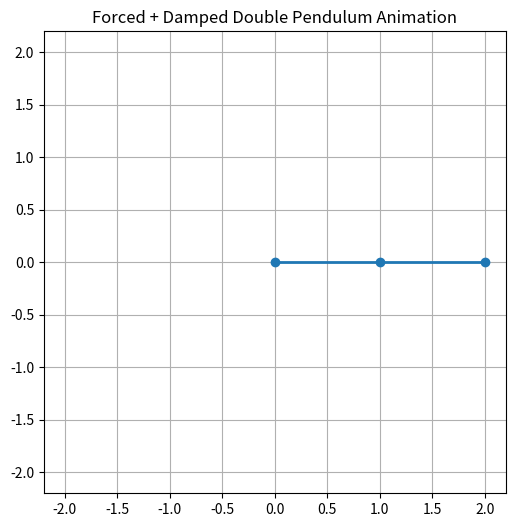

Source code (Python):
import numpy as np
import matplotlib.pyplot as plt
from scipy.integrate import solve_ivp
from matplotlib.animation import FuncAnimation

#chat GPT did this for me ... :(
#these prompts

#python double pendulum numerical simulation please
#can you please use a lagriangian energy formulation for this model
#symbolically derive the equations using SymPy
#dynamics simulator in python of a double pendulum with a force applied to the end of the first link
#please add damping 
#please add a matplotlib animation


# Parameters
g = 9.81
m1, m2 = 1.0, 1.0
L1, L2 = 1.0, 1.0
c1, c2 = 0.5, 0.3  # damping

# External force
def external_force(t):
    Fx = 2.0 * np.cos(2*t)
    Fy = 0.0
    return Fx, Fy

def deriv(t, y):
    theta1, omega1, theta2, omega2 = y
    delta = theta1 - theta2

    Fx, Fy = external_force(t)

    # Generalized force at joint 1
    Q1 = Fx * L1 * np.cos(theta1) + Fy * L1 * np.sin(theta1) - c1 * omega1
    Q2 = -c2 * omega2

    denom = (2*m1 + m2 - m2*np.cos(2*delta))

    dtheta1 = omega1
    dtheta2 = omega2

    domega1 = (
        -g*(2*m1 + m2)*np.sin(theta1)
        - m2*g*np.sin(theta1 - 2*theta2)
        - 2*np.sin(delta)*m2*(omega2**2 * L2 + omega1**2 * L1 * np.cos(delta))
    ) / (L1 * denom)

    domega2 = (
        2*np.sin(delta)*(
            omega1**2 * L1 * (m1 + m2)
            + g*(m1 + m2)*np.cos(theta1)
            + omega2**2 * L2 * m2 * np.cos(delta)
        )
    ) / (L2 * denom)

    # Add forces (approximate projection)
    domega1 += Q1 / ((m1 + m2) * L1**2)
    domega2 += Q2 / (m2 * L2**2)

    return [dtheta1, domega1, dtheta2, domega2]

# Initial conditions
y0 = [np.pi/2, 0, np.pi/2, 0]

t_span = (0, 30)
t_eval = np.linspace(*t_span, 3000)

sol = solve_ivp(deriv, t_span, y0, t_eval=t_eval)

theta1 = sol.y[0]
theta2 = sol.y[2]

# Convert to Cartesian coordinates
x1 = L1 * np.sin(theta1)
y1 = -L1 * np.cos(theta1)

x2 = x1 + L2 * np.sin(theta2)
y2 = y1 - L2 * np.cos(theta2)

# -------------------
# 🎥 Animation
# -------------------

fig, ax = plt.subplots(figsize=(6,6))
ax.set_xlim(-2.2, 2.2)
ax.set_ylim(-2.2, 2.2)
ax.set_aspect('equal')
ax.grid()

line, = ax.plot([], [], 'o-', lw=2)
trace, = ax.plot([], [], '-', lw=1, alpha=0.6)

trail_x, trail_y = [], []

def update(frame):
    # Pendulum line
    line.set_data(
        [0, x1[frame], x2[frame]],
        [0, y1[frame], y2[frame]]
    )

    # Trail of second mass
    trail_x.append(x2[frame])
    trail_y.append(y2[frame])

    # limit trail length
    if len(trail_x) > 200:
        trail_x.pop(0)
        trail_y.pop(0)

    trace.set_data(trail_x, trail_y)

    return line, trace

ani = FuncAnimation(
    fig,
    update,
    frames=len(t_eval),
    interval=20,
    blit=True
)

plt.title("Forced + Damped Double Pendulum Animation")
plt.show()
